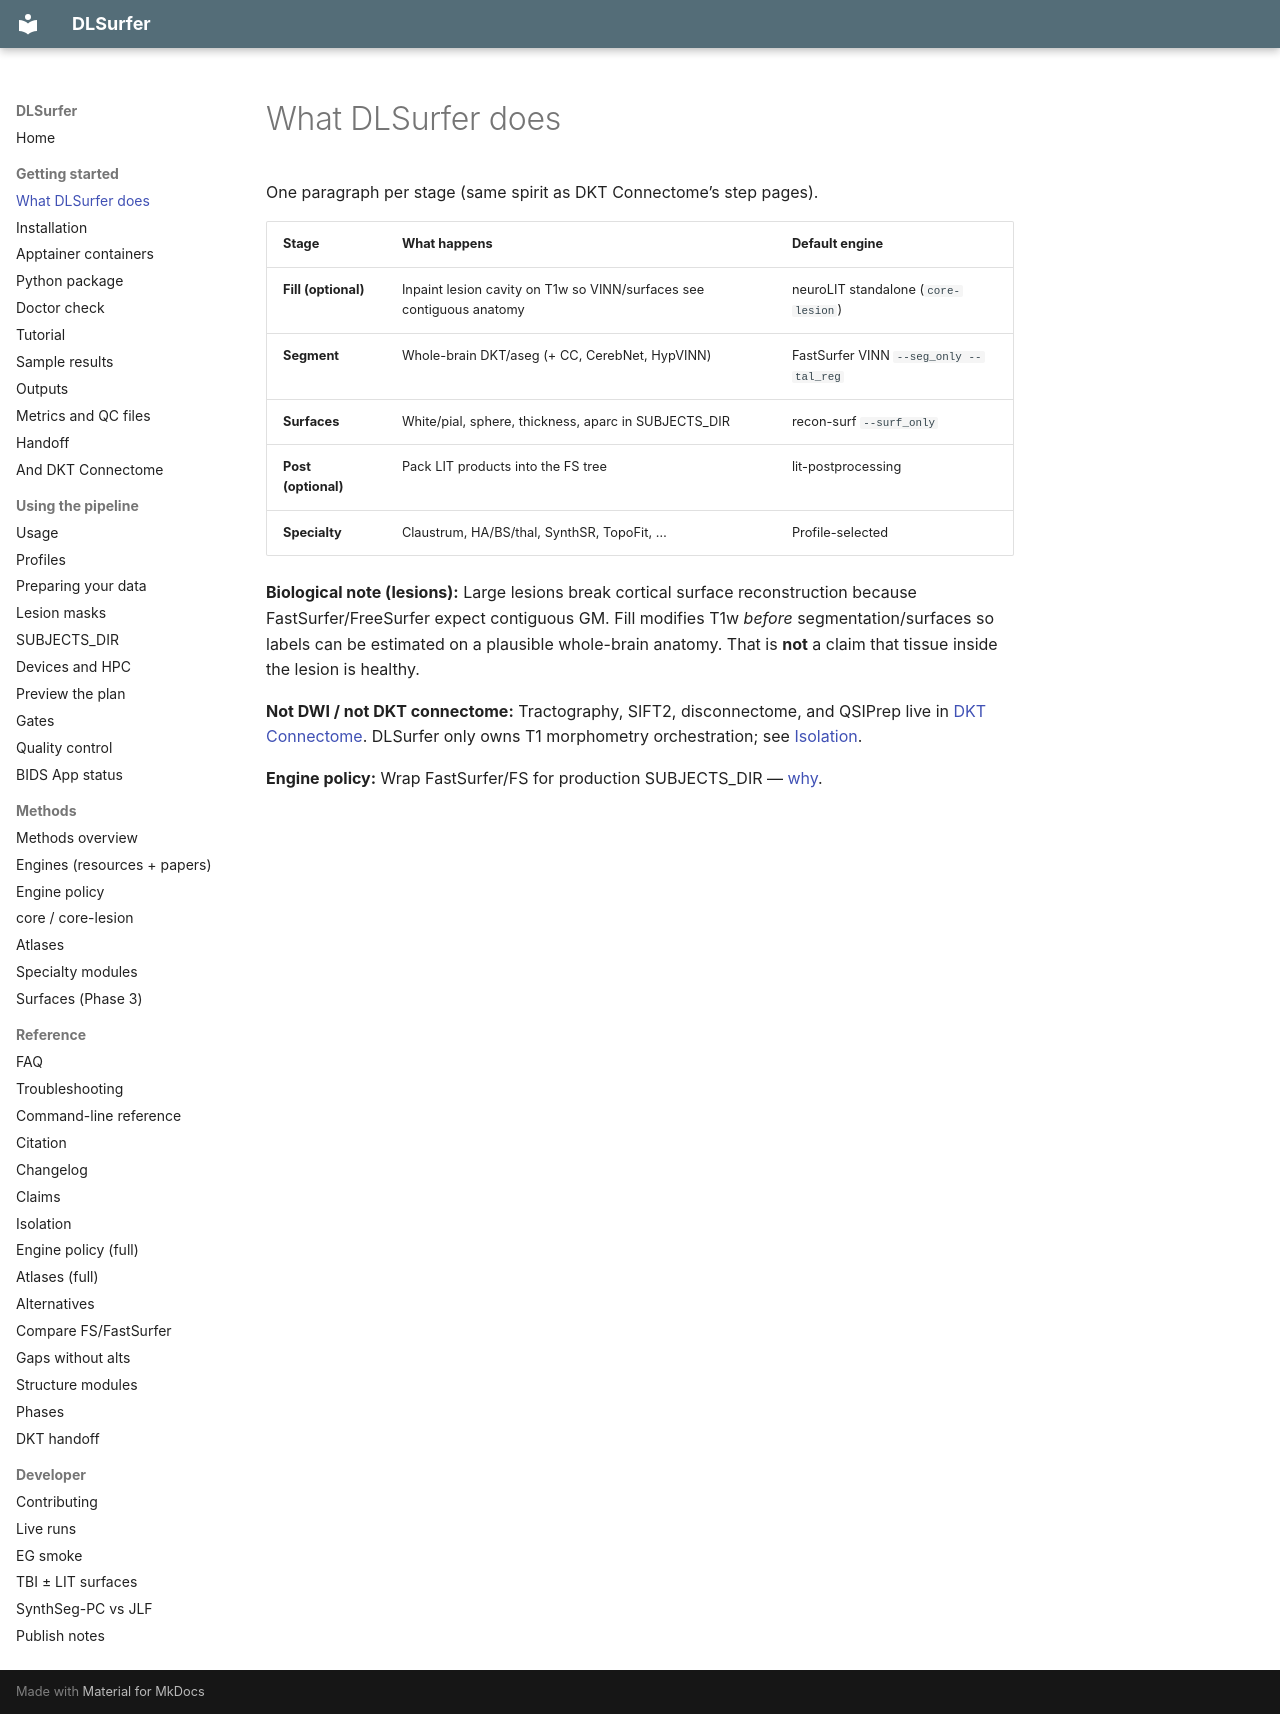

repository: phindagijimana/dlsurfer · page: getting_started/what/index.html · generator: mkdocs

# What DLSurfer does

One paragraph per stage (same spirit as DKT Connectome’s step pages).

| Stage | What happens | Default engine |
|-------|----------------|----------------|
| **Fill (optional)** | Inpaint lesion cavity on T1w so VINN/surfaces see contiguous anatomy | neuroLIT standalone (`core-lesion`) |
| **Segment** | Whole-brain DKT/aseg (+ CC, CerebNet, HypVINN) | FastSurfer VINN `--seg_only --tal_reg` |
| **Surfaces** | White/pial, sphere, thickness, aparc in SUBJECTS_DIR | recon-surf `--surf_only` |
| **Post (optional)** | Pack LIT products into the FS tree | lit-postprocessing |
| **Specialty** | Claustrum, HA/BS/thal, SynthSR, TopoFit, … | Profile-selected |

**Biological note (lesions):** Large lesions break cortical surface reconstruction because FastSurfer/FreeSurfer expect contiguous GM. Fill modifies T1w *before* segmentation/surfaces so labels can be estimated on a plausible whole-brain anatomy. That is **not** a claim that tissue inside the lesion is healthy.

**Not DWI / not DKT connectome:** Tractography, SIFT2, disconnectome, and QSIPrep live in [DKT Connectome](https://dkt-connectome.readthedocs.io/). DLSurfer only owns T1 morphometry orchestration; see [Isolation](../reference/ISOLATION.md).

**Engine policy:** Wrap FastSurfer/FS for production SUBJECTS_DIR — [why](../workflows/engine_policy.md).
